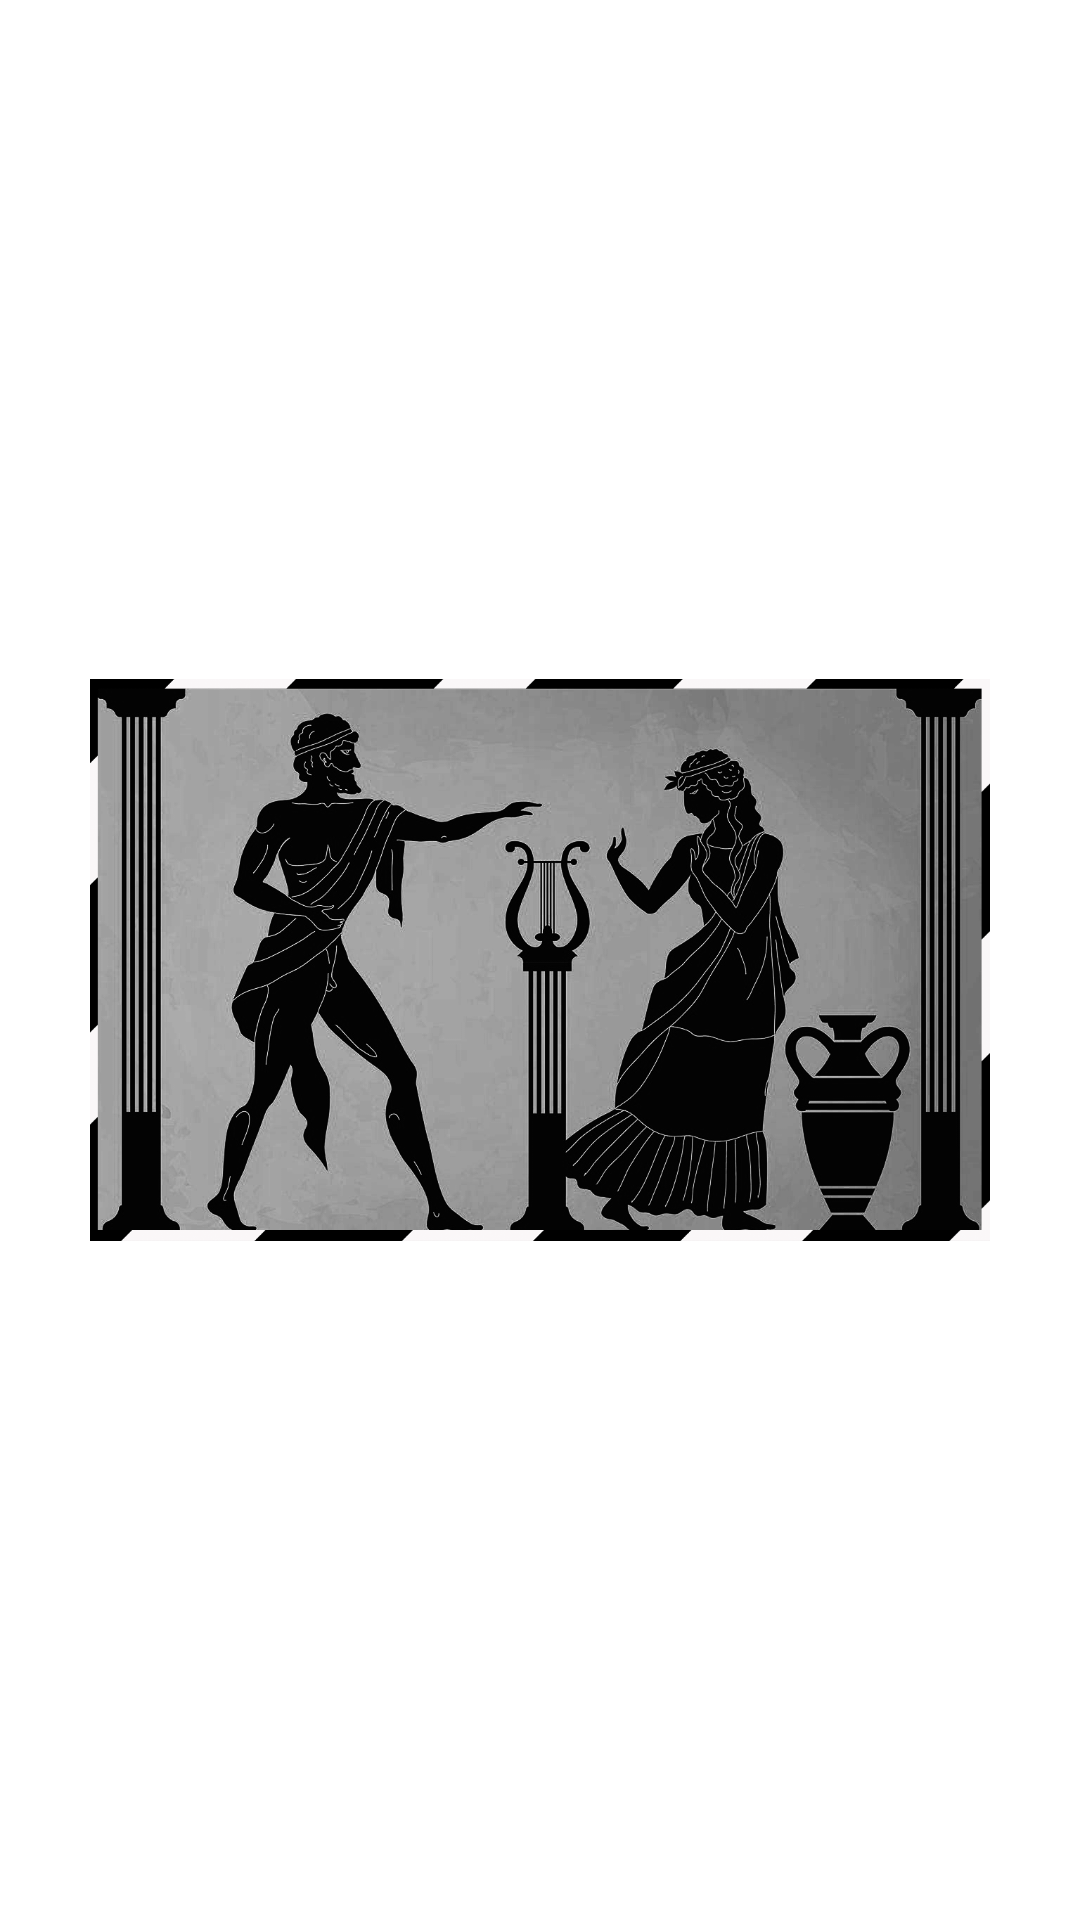

Here is an Android app screen rendered from its layout file. Give the layout XML and the strings, colors and styles it references.
<!-- AndroidManifest.xml: application theme Theme.Gods_Diary1 -->
<!-- res/layout/activity_main2.xml -->
<?xml version="1.0" encoding="utf-8"?>
<RelativeLayout xmlns:android="http://schemas.android.com/apk/res/android"

    xmlns:app="http://schemas.android.com/apk/res-auto"
    xmlns:tools="http://schemas.android.com/tools"
    android:layout_width="match_parent"
    android:layout_height="match_parent"
    tools:context=".MainActivity2"
    android:orientation="horizontal"
    android:background="@drawable/background">


    <ImageView
        android:id="@+id/imageButton"
        android:layout_width="300dp"
        android:layout_height="250dp"
        android:layout_marginLeft="55dp"
        android:layout_weight="1"
        android:layout_centerHorizontal="true"
        android:layout_centerVertical="true"
        android:src="@drawable/mainrect"/>

    <TextView
        android:id="@+id/textView"
        android:layout_width="wrap_content"
        android:layout_height="wrap_content"
        android:layout_centerInParent="true"
        android:layout_weight="0"
        android:fontFamily="sans-serif"
        android:text="Grčka Mitologija"
        android:textColor="@color/white"
        android:layout_below="@+id/imageButton"
        android:textSize="24sp" />


</RelativeLayout>
<!-- resources referenced by this layout -->
<resources>
  <!-- drawable mainrect: png bitmap (drawable, 435570 bytes) -->
  <style name="Theme.Gods_Diary1" parent="Theme.MaterialComponents.DayNight.DarkActionBar">
          
          <item name="colorPrimary">@color/black</item>
          <item name="colorPrimaryVariant">@color/black</item>
          <item name="colorOnPrimary">@color/white</item>
          
          <item name="colorSecondary">@color/teal_200</item>
          <item name="colorSecondaryVariant">@color/teal_700</item>
          <item name="colorOnSecondary">@color/black</item>
          
          <item name="android:statusBarColor">?attr/colorPrimaryVariant</item>
          
      </style>
  <!-- not gathered from this repository: default colours our renderer supplied (Android Studio template values) -->
  <color name="teal_200">#FF03DAC5</color>
  <color name="teal_700">#FF018786</color>
  <color name="black">#FF000000</color>
  <color name="white">#FFFFFFFF</color>
</resources>
